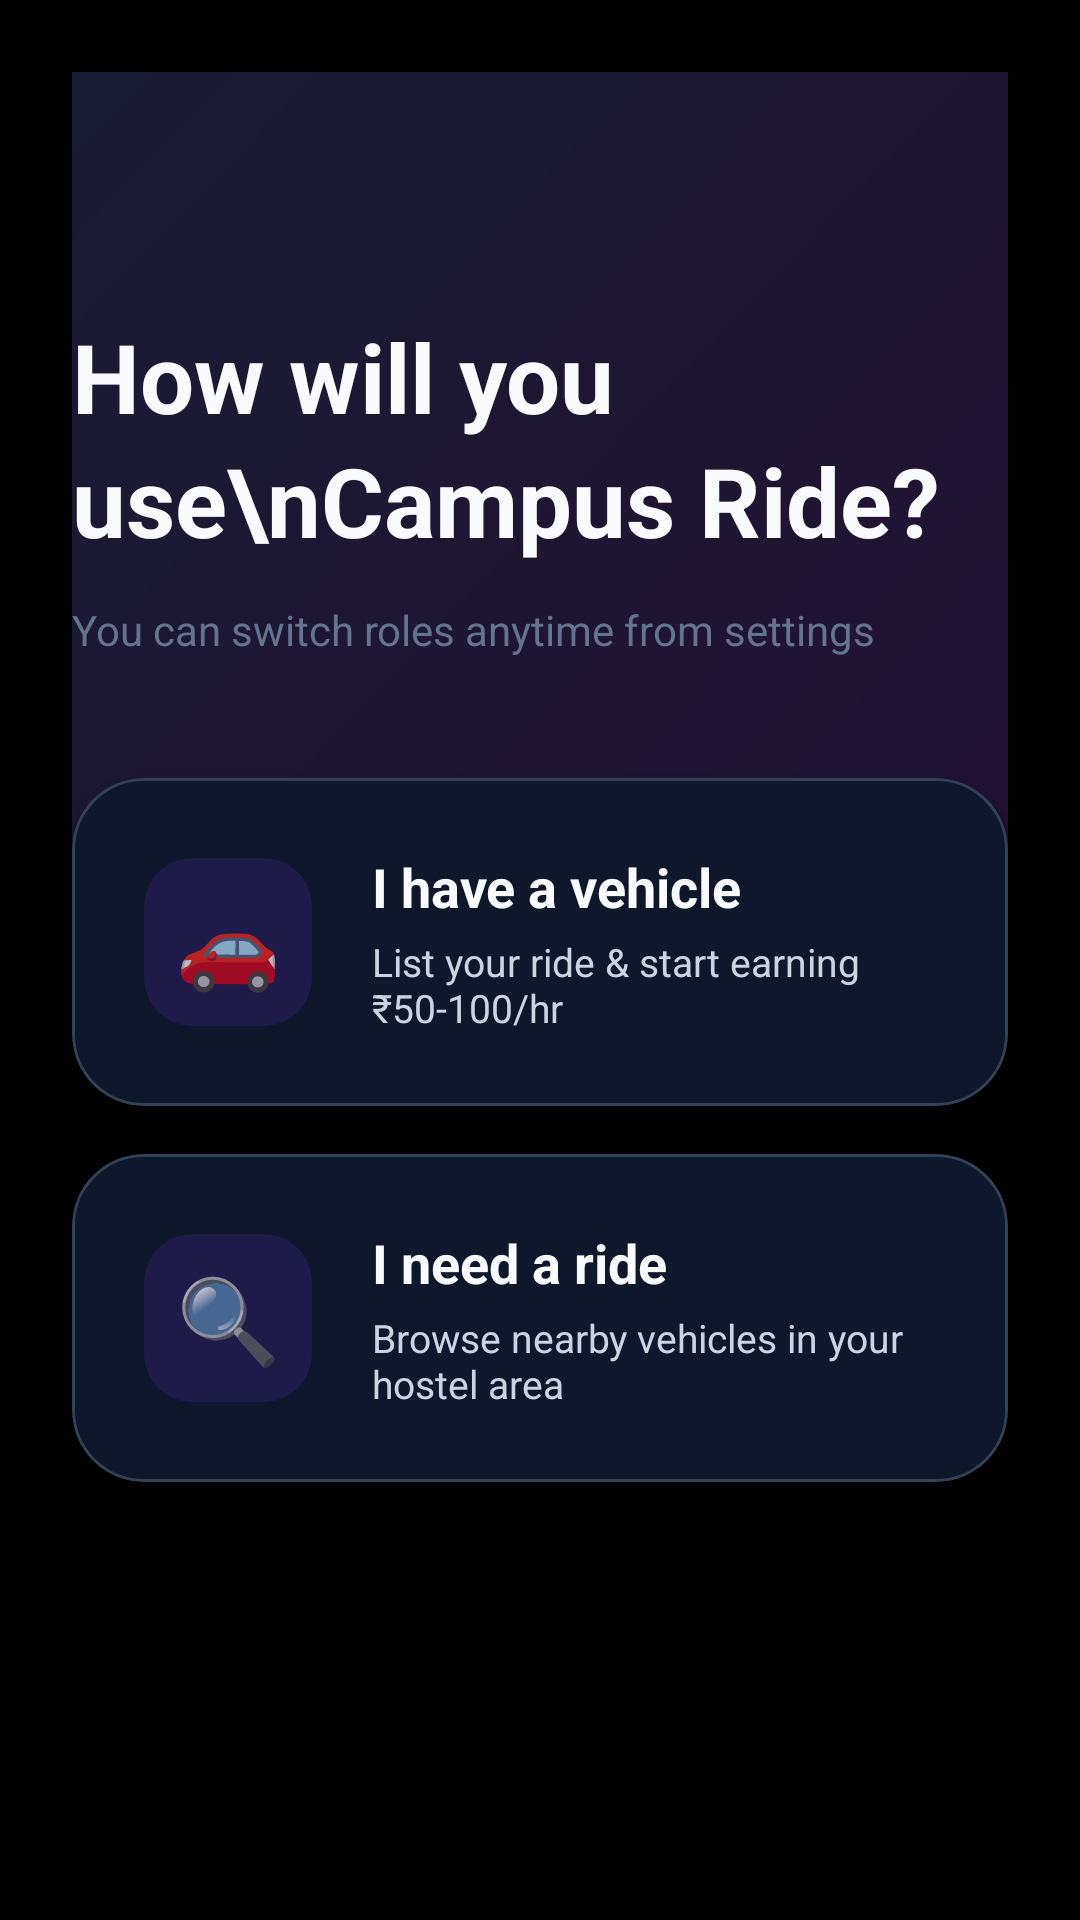

Layout XML and referenced resources for this Android screen:
<!-- AndroidManifest.xml: application theme Theme.VehicleRentApp -->
<!-- res/layout/activity_role_selection.xml -->
<?xml version="1.0" encoding="utf-8"?>
<androidx.constraintlayout.widget.ConstraintLayout xmlns:android="http://schemas.android.com/apk/res/android"
    xmlns:app="http://schemas.android.com/apk/res-auto"
    android:layout_width="match_parent"
    android:layout_height="match_parent"
    android:background="@color/background"
    android:padding="24dp">

    
    <View
        android:layout_width="match_parent"
        android:layout_height="300dp"
        android:background="@drawable/bg_login_top"
        app:layout_constraintTop_toTopOf="parent" />

    <TextView
        android:id="@+id/header"
        android:layout_width="wrap_content"
        android:layout_height="wrap_content"
        android:layout_marginTop="80dp"
        android:text="How will you use\nCampus Ride?"
        android:textColor="@color/text_primary"
        android:textSize="32sp"
        android:textStyle="bold"
        android:lineSpacingExtra="4dp"
        app:layout_constraintStart_toStartOf="parent"
        app:layout_constraintTop_toTopOf="parent" />

    <TextView
        android:id="@+id/subHeader"
        android:layout_width="0dp"
        android:layout_height="wrap_content"
        android:layout_marginTop="12dp"
        android:text="You can switch roles anytime from settings"
        android:textColor="@color/text_muted"
        android:textSize="14sp"
        app:layout_constraintEnd_toEndOf="parent"
        app:layout_constraintStart_toStartOf="parent"
        app:layout_constraintTop_toBottomOf="@id/header" />

    
    <com.google.android.material.card.MaterialCardView
        android:id="@+id/btnOwner"
        android:layout_width="match_parent"
        android:layout_height="wrap_content"
        android:layout_marginTop="40dp"
        android:clickable="true"
        android:focusable="true"
        android:foreground="?attr/selectableItemBackground"
        app:cardCornerRadius="24dp"
        app:cardElevation="4dp"
        app:cardBackgroundColor="@color/surface"
        app:layout_constraintTop_toBottomOf="@id/subHeader"
        app:strokeColor="@color/card_outline"
        app:strokeWidth="1dp">

        <LinearLayout
            android:layout_width="match_parent"
            android:layout_height="wrap_content"
            android:gravity="center_vertical"
            android:orientation="horizontal"
            android:padding="24dp">

            <com.google.android.material.card.MaterialCardView
                android:layout_width="56dp"
                android:layout_height="56dp"
                app:cardCornerRadius="16dp"
                app:cardElevation="0dp"
                app:cardBackgroundColor="@color/primary_light">
                <TextView
                    android:layout_width="match_parent"
                    android:layout_height="match_parent"
                    android:gravity="center"
                    android:text="🚗"
                    android:textSize="28sp" />
            </com.google.android.material.card.MaterialCardView>

            <LinearLayout
                android:layout_width="match_parent"
                android:layout_height="wrap_content"
                android:layout_marginStart="20dp"
                android:orientation="vertical">

                <TextView
                    android:layout_width="wrap_content"
                    android:layout_height="wrap_content"
                    android:text="I have a vehicle"
                    android:textColor="@color/text_primary"
                    android:textSize="18sp"
                    android:textStyle="bold" />

                <TextView
                    android:layout_width="wrap_content"
                    android:layout_height="wrap_content"
                    android:layout_marginTop="4dp"
                    android:text="List your ride &amp; start earning ₹50-100/hr"
                    android:textColor="@color/text_secondary"
                    android:textSize="13sp" />
            </LinearLayout>
        </LinearLayout>
    </com.google.android.material.card.MaterialCardView>

    
    <com.google.android.material.card.MaterialCardView
        android:id="@+id/btnCustomer"
        android:layout_width="match_parent"
        android:layout_height="wrap_content"
        android:layout_marginTop="16dp"
        android:clickable="true"
        android:focusable="true"
        android:foreground="?attr/selectableItemBackground"
        app:cardCornerRadius="24dp"
        app:cardElevation="4dp"
        app:cardBackgroundColor="@color/surface"
        app:layout_constraintTop_toBottomOf="@id/btnOwner"
        app:strokeColor="@color/card_outline"
        app:strokeWidth="1dp">

        <LinearLayout
            android:layout_width="match_parent"
            android:layout_height="wrap_content"
            android:gravity="center_vertical"
            android:orientation="horizontal"
            android:padding="24dp">

            <com.google.android.material.card.MaterialCardView
                android:layout_width="56dp"
                android:layout_height="56dp"
                app:cardCornerRadius="16dp"
                app:cardElevation="0dp"
                app:cardBackgroundColor="@color/primary_light">
                <TextView
                    android:layout_width="match_parent"
                    android:layout_height="match_parent"
                    android:gravity="center"
                    android:text="🔍"
                    android:textSize="28sp" />
            </com.google.android.material.card.MaterialCardView>

            <LinearLayout
                android:layout_width="match_parent"
                android:layout_height="wrap_content"
                android:layout_marginStart="20dp"
                android:orientation="vertical">

                <TextView
                    android:layout_width="wrap_content"
                    android:layout_height="wrap_content"
                    android:text="I need a ride"
                    android:textColor="@color/text_primary"
                    android:textSize="18sp"
                    android:textStyle="bold" />

                <TextView
                    android:layout_width="wrap_content"
                    android:layout_height="wrap_content"
                    android:layout_marginTop="4dp"
                    android:text="Browse nearby vehicles in your hostel area"
                    android:textColor="@color/text_secondary"
                    android:textSize="13sp" />
            </LinearLayout>
        </LinearLayout>
    </com.google.android.material.card.MaterialCardView>

    <ProgressBar
        android:id="@+id/progressBar"
        android:layout_width="wrap_content"
        android:layout_height="wrap_content"
        android:layout_marginTop="32dp"
        android:indeterminateTint="@color/primary"
        android:visibility="gone"
        app:layout_constraintEnd_toEndOf="parent"
        app:layout_constraintStart_toStartOf="parent"
        app:layout_constraintTop_toBottomOf="@id/btnCustomer" />

</androidx.constraintlayout.widget.ConstraintLayout>
<!-- resources referenced by this layout -->
<resources>
  <color name="background">#000000</color>
  <color name="card_outline">#334155</color>
  <color name="primary">#818CF8</color>
  <color name="primary_light">#1E1B4B</color>
  <color name="surface">#0F172A</color>
  <color name="text_muted">#64748B</color>
  <color name="text_primary">#F8FAFC</color>
  <color name="text_secondary">#CBD5E1</color>
  <!-- drawable bg_login_top (drawable) -->
  <?xml version="1.0" encoding="utf-8"?>
  <shape xmlns:android="http://schemas.android.com/apk/res/android">
      <gradient
          android:angle="315"
          android:endColor="#33A855F7"
          android:startColor="#33818CF8" />
  </shape>
  <style name="Theme.VehicleRentApp" parent="Theme.MaterialComponents.NoActionBar">
          <item name="colorPrimary">@color/primary</item>
          <item name="colorPrimaryDark">@color/background</item>
          <item name="colorAccent">@color/accent</item>
          <item name="android:statusBarColor">@color/background</item>
          <item name="android:windowLightStatusBar">false</item>
      </style>
  <color name="accent">#A3E635</color>
</resources>
